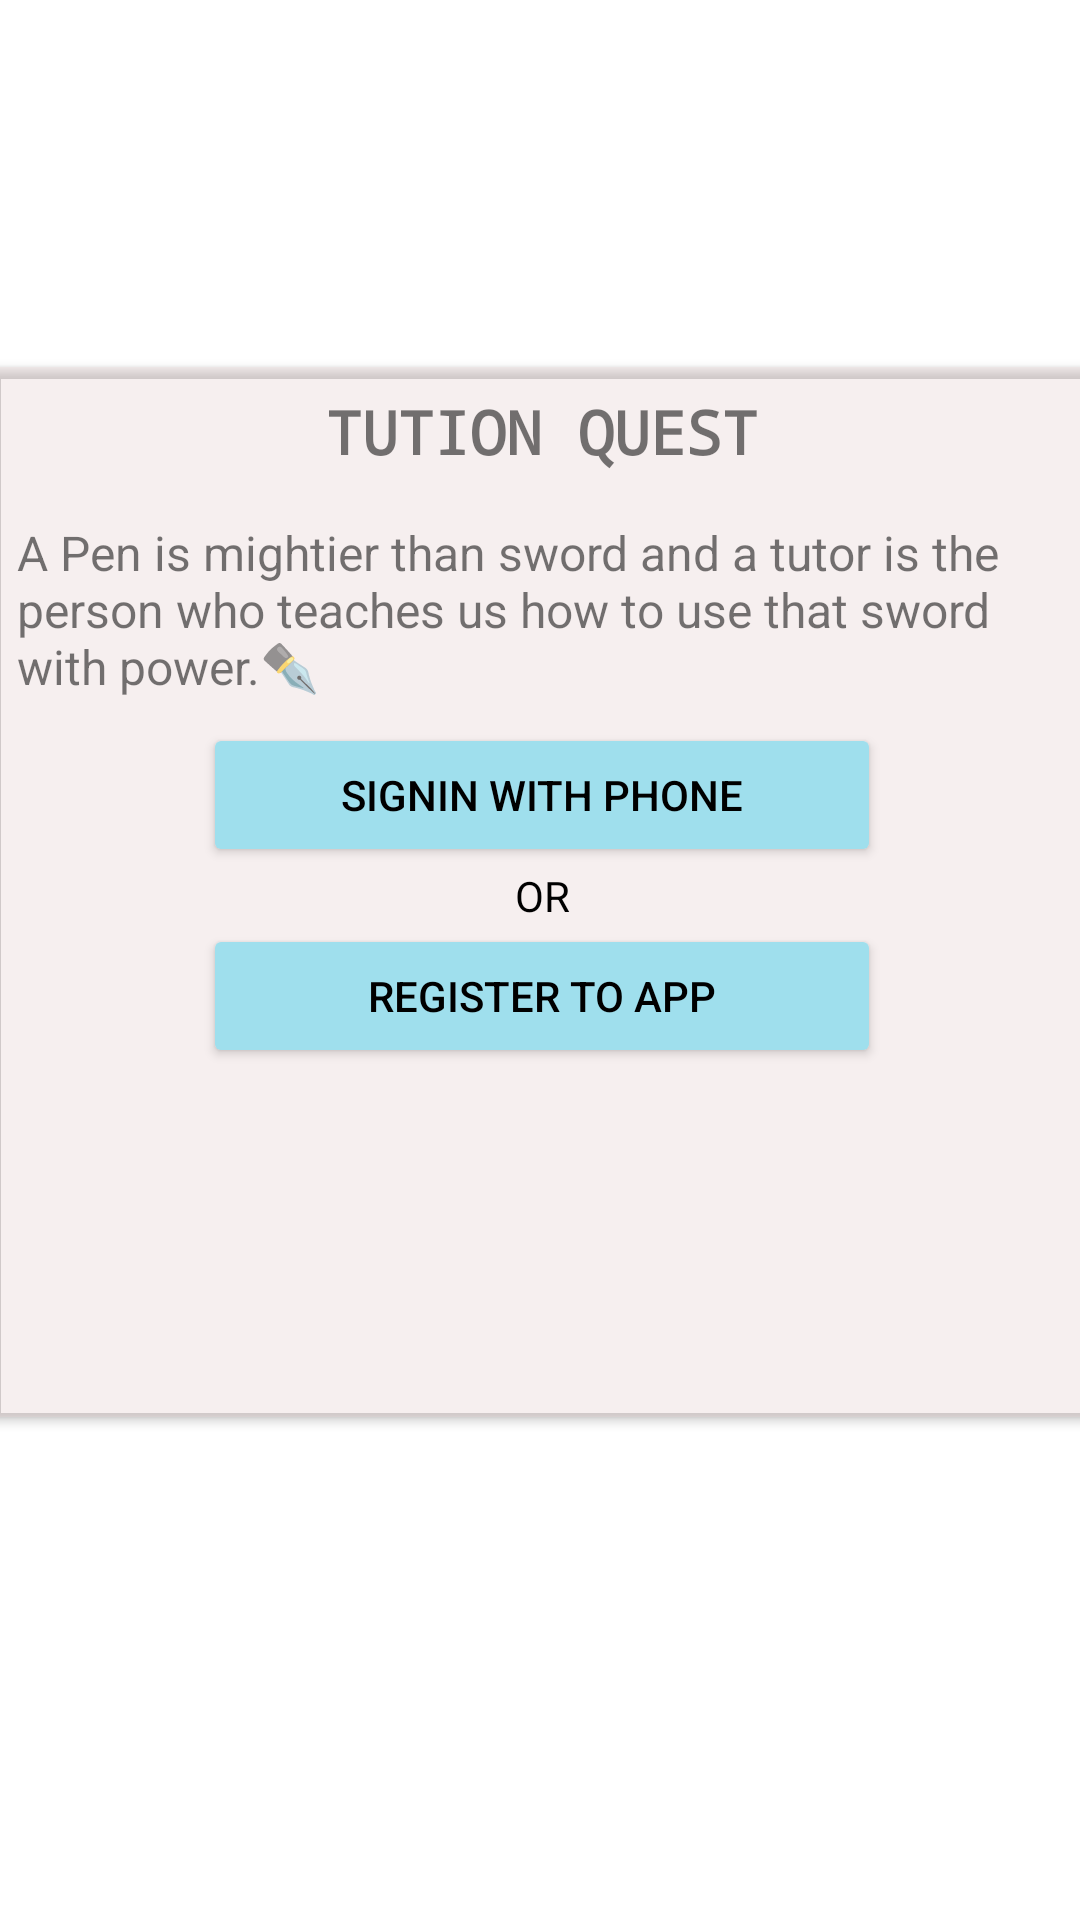

The Android layout XML behind this screen, and the referenced resources:
<!-- AndroidManifest.xml: application theme Theme.TutionFinder2 -->
<!-- res/layout/activity_mainmenu.xml -->
<?xml version="1.0" encoding="utf-8"?>
<androidx.constraintlayout.widget.ConstraintLayout xmlns:android="http://schemas.android.com/apk/res/android"
    xmlns:app="http://schemas.android.com/apk/res-auto"
    xmlns:tools="http://schemas.android.com/tools"
    android:layout_width="match_parent"
    android:layout_height="match_parent"
    tools:context=".Activities.Mainmenu">

    <androidx.cardview.widget.CardView
        android:layout_width="366dp"
        android:layout_height="350dp"
        app:layout_constraintBottom_toBottomOf="parent"
        app:layout_constraintEnd_toEndOf="parent"
        app:layout_constraintHorizontal_bias="0.488"
        app:layout_constraintStart_toStartOf="parent"
        app:layout_constraintTop_toTopOf="parent"
        app:layout_constraintVertical_bias="0.422"
        app:cardBackgroundColor="#36D3B4B4"

        >

        <LinearLayout
            android:layout_width="match_parent"
            android:layout_height="match_parent"
            android:orientation="vertical">

            <TextView
                android:layout_width="match_parent"
                android:layout_height="wrap_content"
                android:text="TUTION QUEST"
                android:gravity="center"
                android:textSize="20dp"
                android:fontFamily="monospace"
                android:padding="8dp"
                android:textStyle="bold"/>
            <TextView
                android:layout_width="match_parent"
                android:layout_height="wrap_content"
                android:padding="8dp"
                android:textSize="16dp"
                android:text="A Pen is mightier than sword
and a tutor is the person who teaches us how to use that sword with power.✒️ "/>


            <Button
                android:id="@+id/Button_signin_phone"
                android:layout_width="match_parent"
                android:layout_height="wrap_content"
                android:layout_marginStart="70dp"
                android:layout_marginEnd="70dp"
                android:backgroundTint="@color/blueish"
                android:drawableLeft="@drawable/phone"
                android:gravity="center"
                android:padding="10dp"
                android:text="Signin with phone"
                android:textColor="@color/black"/>
            <TextView
                android:layout_width="match_parent"
                android:layout_height="wrap_content"
                android:text="OR"
                android:gravity="center"
                android:textColor="@color/black"/>
            <Button
                android:id="@+id/Button_register"
                android:layout_width="match_parent"
                android:layout_height="wrap_content"
                android:layout_marginStart="70dp"
                android:layout_marginEnd="70dp"
                android:backgroundTint="@color/blueish"
                android:drawableLeft="@drawable/ic_baseline_app_registration_24"
                android:gravity="center"
                android:padding="10dp"
                android:text="Register to app"
                android:textColor="@color/black"/>
        </LinearLayout>
    </androidx.cardview.widget.CardView>

</androidx.constraintlayout.widget.ConstraintLayout>
<!-- resources referenced by this layout -->
<resources>
  <color name="black">#FF000000</color>
  <color name="blueish">#9FDFED</color>
  <style name="Theme.TutionFinder2" parent="Theme.MaterialComponents.DayNight.DarkActionBar">
          
          <item name="colorPrimary">@color/purple_500</item>
          <item name="colorPrimaryVariant">@color/purple_700</item>
          <item name="colorOnPrimary">@color/white</item>
          
          <item name="colorSecondary">@color/teal_200</item>
          <item name="colorSecondaryVariant">@color/teal_700</item>
          <item name="colorOnSecondary">@color/black</item>
          
          <item name="android:statusBarColor">?attr/colorPrimaryVariant</item>
          
      </style>
  <color name="purple_500">#FF6200EE</color>
  <color name="purple_700">#FF3700B3</color>
  <color name="white">#FFFFFFFF</color>
  <color name="teal_200">#FF03DAC5</color>
  <color name="teal_700">#FF018786</color>
</resources>
